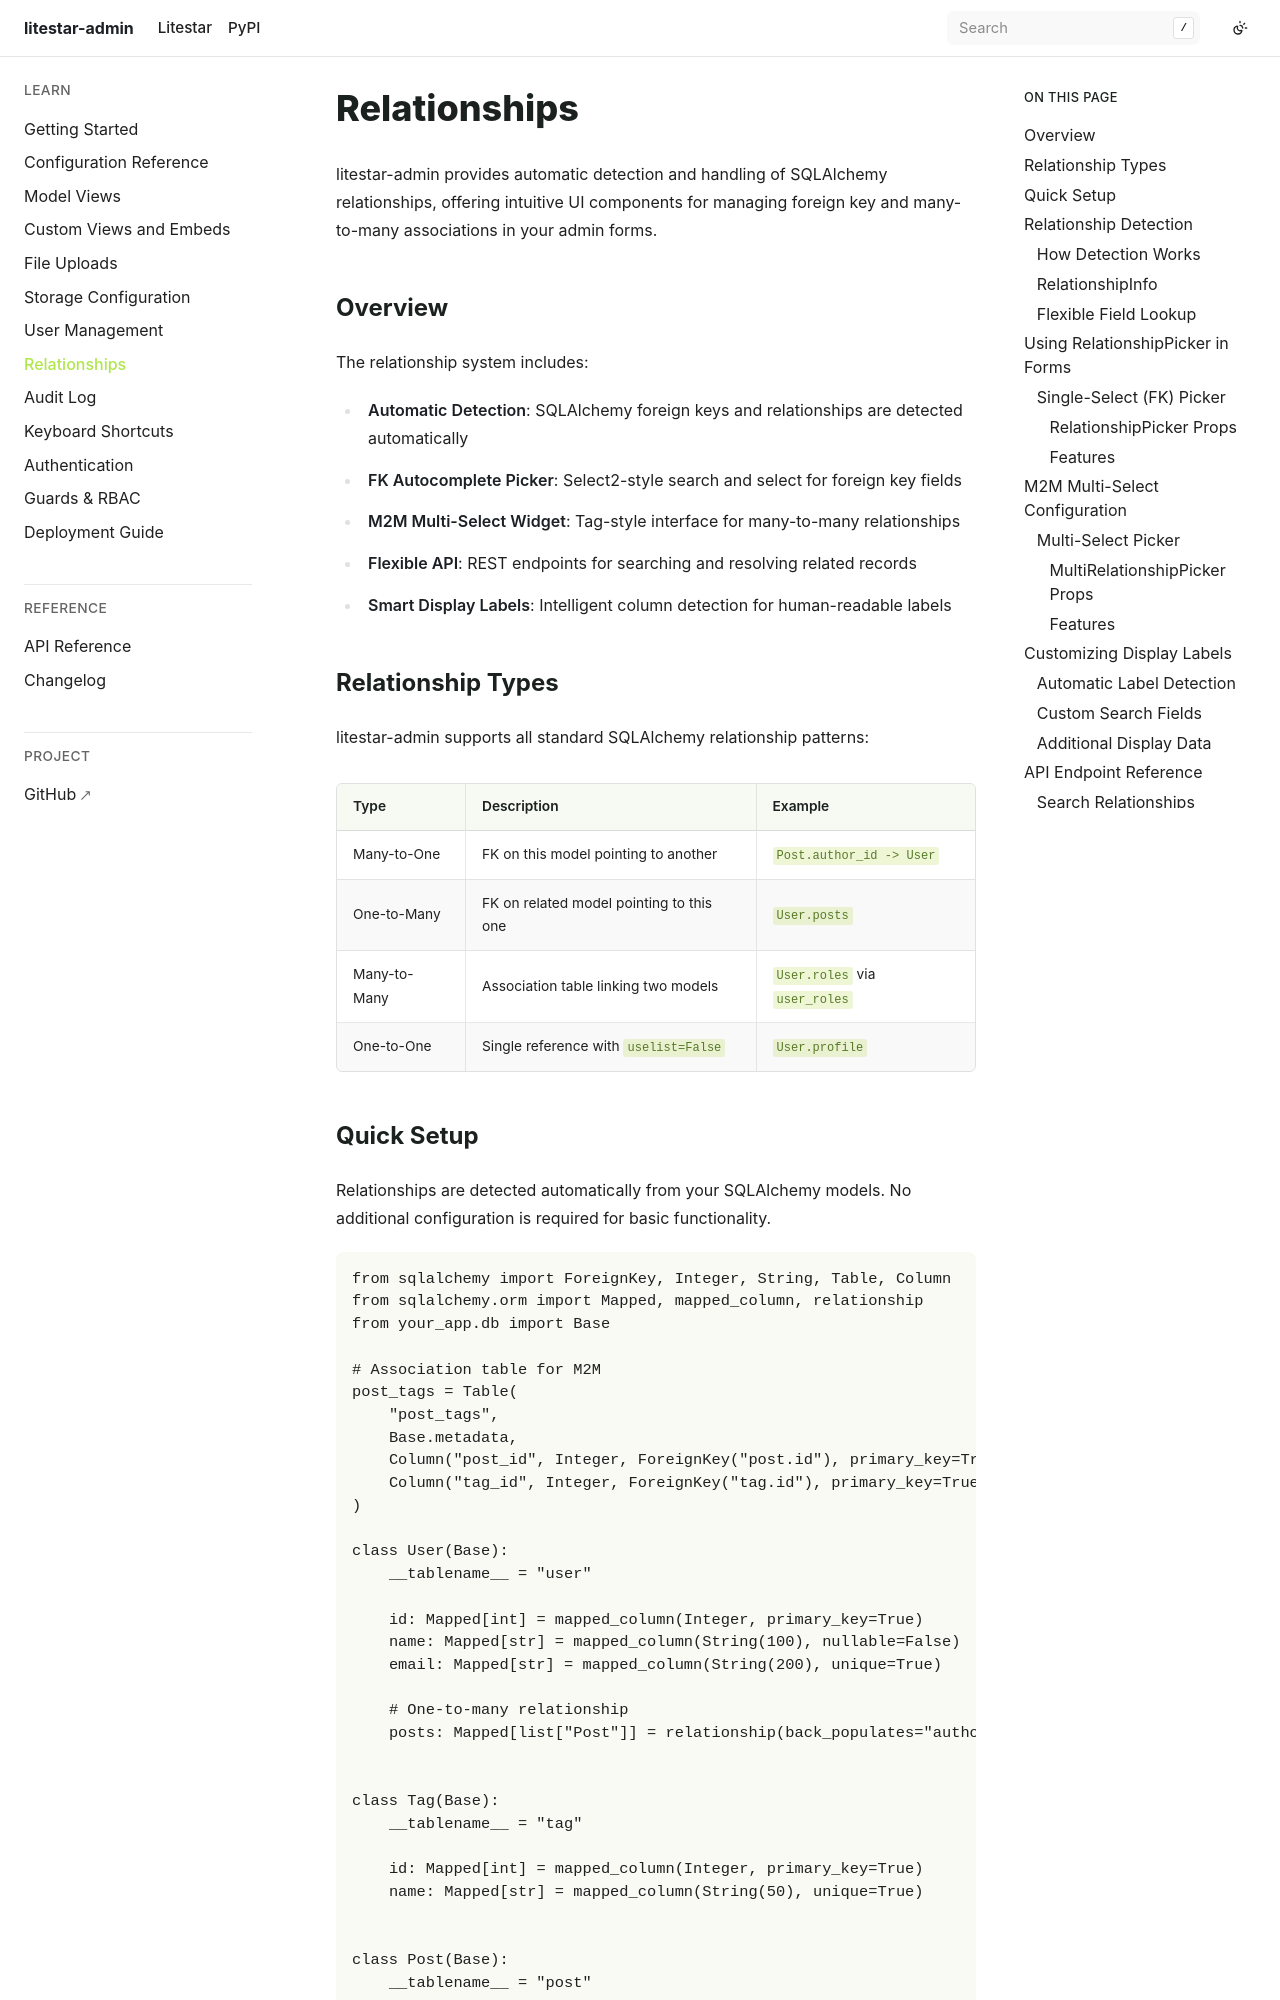

repository: JacobCoffee/litestar-admin · page: pr-preview/pr-2/user-guide/relationships.html · generator: sphinx

# Relationships

litestar-admin provides automatic detection and handling of SQLAlchemy relationships, offering intuitive UI components for managing foreign key and many-to-many associations in your admin forms.

## Overview

The relationship system includes:

- **Automatic Detection**: SQLAlchemy foreign keys and relationships are detected automatically
- **FK Autocomplete Picker**: Select2-style search and select for foreign key fields
- **M2M Multi-Select Widget**: Tag-style interface for many-to-many relationships
- **Flexible API**: REST endpoints for searching and resolving related records
- **Smart Display Labels**: Intelligent column detection for human-readable labels

## Relationship Types

litestar-admin supports all standard SQLAlchemy relationship patterns:

| Type | Description | Example |
|------|-------------|---------|
| Many-to-One | FK on this model pointing to another | `Post.author_id -> User` |
| One-to-Many | FK on related model pointing to this one | `User.posts` |
| Many-to-Many | Association table linking two models | `User.roles` via `user_roles` |
| One-to-One | Single reference with `uselist=False` | `User.profile` |
